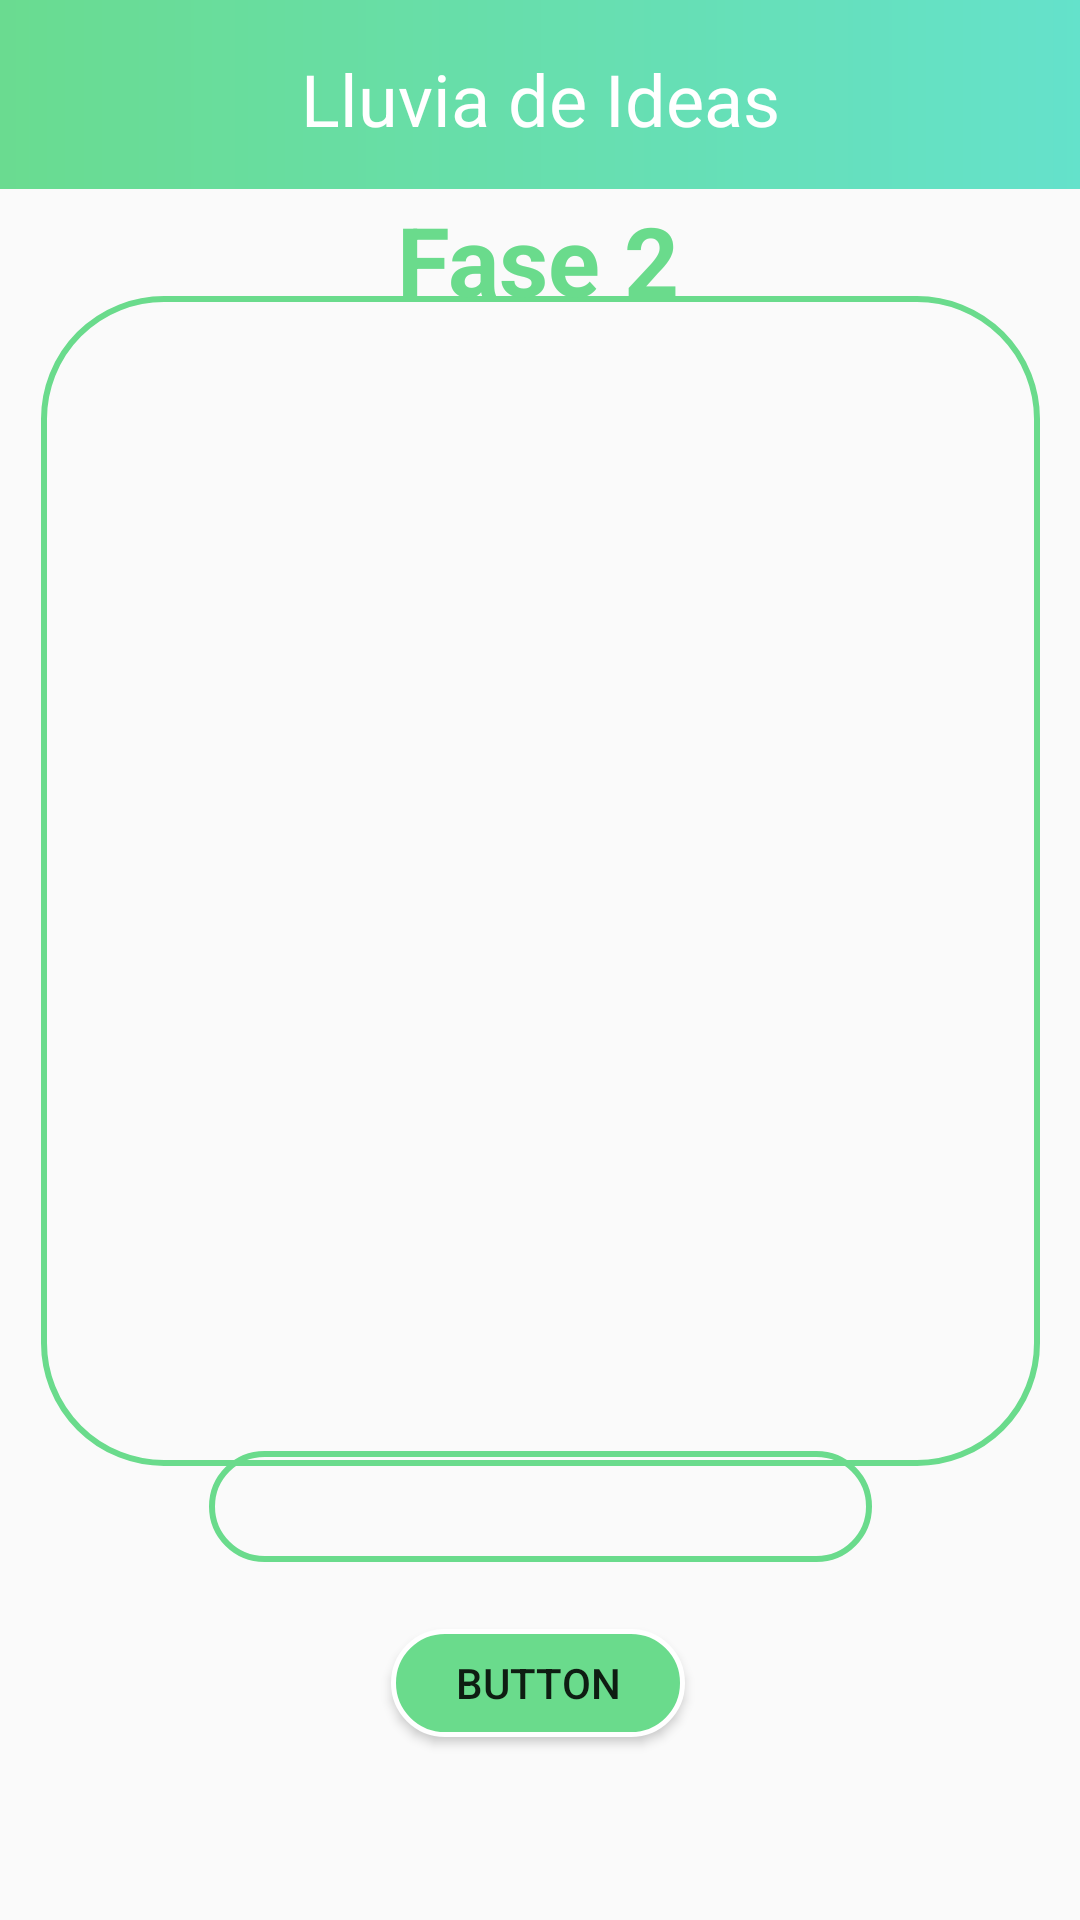

This screen was rendered from an Android layout file. Write that file and the resources it references.
<!-- AndroidManifest.xml: application theme AppTheme -->
<!-- res/layout/activity_ideas2.xml -->
<?xml version="1.0" encoding="utf-8"?>
<androidx.constraintlayout.widget.ConstraintLayout xmlns:android="http://schemas.android.com/apk/res/android"
    xmlns:app="http://schemas.android.com/apk/res-auto"
    xmlns:tools="http://schemas.android.com/tools"
    android:layout_width="match_parent"
    android:layout_height="match_parent"
    tools:context=".Ideas">

    <androidx.appcompat.widget.Toolbar
        android:id="@+id/toolbar3"
        android:layout_width="409dp"
        android:layout_height="63dp"
        android:background="@drawable/fondo_estudiante"
        android:minHeight="?attr/actionBarSize"
        android:theme="?attr/actionBarTheme"
        app:layout_constraintEnd_toEndOf="parent"
        app:layout_constraintStart_toStartOf="parent"
        app:layout_constraintTop_toTopOf="parent" />

    <ListView
        android:id="@+id/listaIdeas2"
        android:layout_width="333dp"
        android:layout_height="390dp"
        android:background="@drawable/borde_verde"
        app:layout_constraintBottom_toBottomOf="parent"
        app:layout_constraintEnd_toEndOf="parent"
        app:layout_constraintStart_toStartOf="parent"
        app:layout_constraintTop_toTopOf="parent"
        app:layout_constraintVertical_bias="0.395" />

    <TextView
        android:id="@+id/hipotesis_nombre_clase"
        android:layout_width="181dp"
        android:layout_height="30dp"
        android:text="Lluvia de Ideas"
        android:textAlignment="center"
        android:textColor="@android:color/white"
        android:textSize="24sp"
        app:layout_constraintBottom_toBottomOf="@+id/toolbar3"
        app:layout_constraintEnd_toEndOf="@+id/toolbar3"
        app:layout_constraintStart_toStartOf="@+id/toolbar3"
        app:layout_constraintTop_toTopOf="@+id/toolbar3" />

    *


    <TextView
        android:id="@+id/textView6"
        android:layout_width="wrap_content"
        android:layout_height="wrap_content"
        android:text="Fase 2"
        android:textAlignment="center"
        android:textColor="#6ADB8C"
        android:textSize="32sp"
        android:textStyle="bold"
        app:layout_constraintBottom_toBottomOf="parent"
        app:layout_constraintEnd_toEndOf="parent"
        app:layout_constraintHorizontal_bias="0.498"
        app:layout_constraintStart_toStartOf="parent"
        app:layout_constraintTop_toTopOf="parent"
        app:layout_constraintVertical_bias="0.109" />

    <EditText
        android:id="@+id/subirIdea2"
        android:layout_width="221dp"
        android:layout_height="37dp"
        android:background="@drawable/borde_verde"
        android:ems="10"
        android:inputType="textPersonName"
        android:textAlignment="center"
        app:layout_constraintBottom_toBottomOf="parent"
        app:layout_constraintEnd_toEndOf="parent"
        app:layout_constraintStart_toStartOf="parent"
        app:layout_constraintTop_toTopOf="parent"
        app:layout_constraintVertical_bias="0.802" />

    <Button
        android:id="@+id/buttonIdeasAgregar2"
        android:layout_width="98dp"
        android:layout_height="36dp"
        android:background="@drawable/btn_verde"
        android:onClick="botonidea2"
        android:text="Button"
        app:layout_constraintBottom_toBottomOf="parent"
        app:layout_constraintEnd_toEndOf="parent"
        app:layout_constraintHorizontal_bias="0.498"
        app:layout_constraintStart_toStartOf="parent"
        app:layout_constraintTop_toTopOf="parent"
        app:layout_constraintVertical_bias="0.899" />
</androidx.constraintlayout.widget.ConstraintLayout>
<!-- resources referenced by this layout -->
<resources>
  <!-- drawable borde_verde (drawable) -->
  <?xml version="1.0" encoding="utf-8"?>
  <shape  xmlns:android="http://schemas.android.com/apk/res/android"
      android:shape="rectangle">
      <corners android:radius="40dp"/>
      <stroke
          android:width="6px"
          android:color="#6ADB8C"/>
  
  </shape>
  <!-- drawable btn_verde (drawable) -->
  <?xml version="1.0" encoding="utf-8"?>
  <shape  xmlns:android="http://schemas.android.com/apk/res/android"
  android:shape="rectangle">
  <corners android:radius="150dp"/>
  <stroke
      android:width="5px"
      android:color="@android:color/white"/>
  <solid android:color="#6ADB8C"/>
  </shape>
  <!-- drawable fondo_estudiante (drawable) -->
  <?xml version="1.0" encoding="utf-8"?>
  <shape xmlns:android="http://schemas.android.com/apk/res/android">
  
      <gradient
          android:angle="0"
          android:endColor="#64E2CF"
          android:startColor="#6ADB8C"
          />
  </shape>
  <style name="AppTheme" parent="Theme.AppCompat.Light.NoActionBar">
          
          <item name="colorPrimary">@color/colorPrimary</item>
          <item name="colorPrimaryDark">@color/colorPrimaryDark</item>
          <item name="colorAccent">@color/colorAccent</item>
          <item name="colorControlActivated">#E58963</item>
  
      </style>
  <!-- not gathered from this repository: default colours our renderer supplied (Android Studio template values) -->
  <color name="colorPrimary">#FF6200EE</color>
  <color name="colorPrimaryDark">#FF3700B3</color>
  <color name="colorAccent">#FF03DAC5</color>
</resources>
